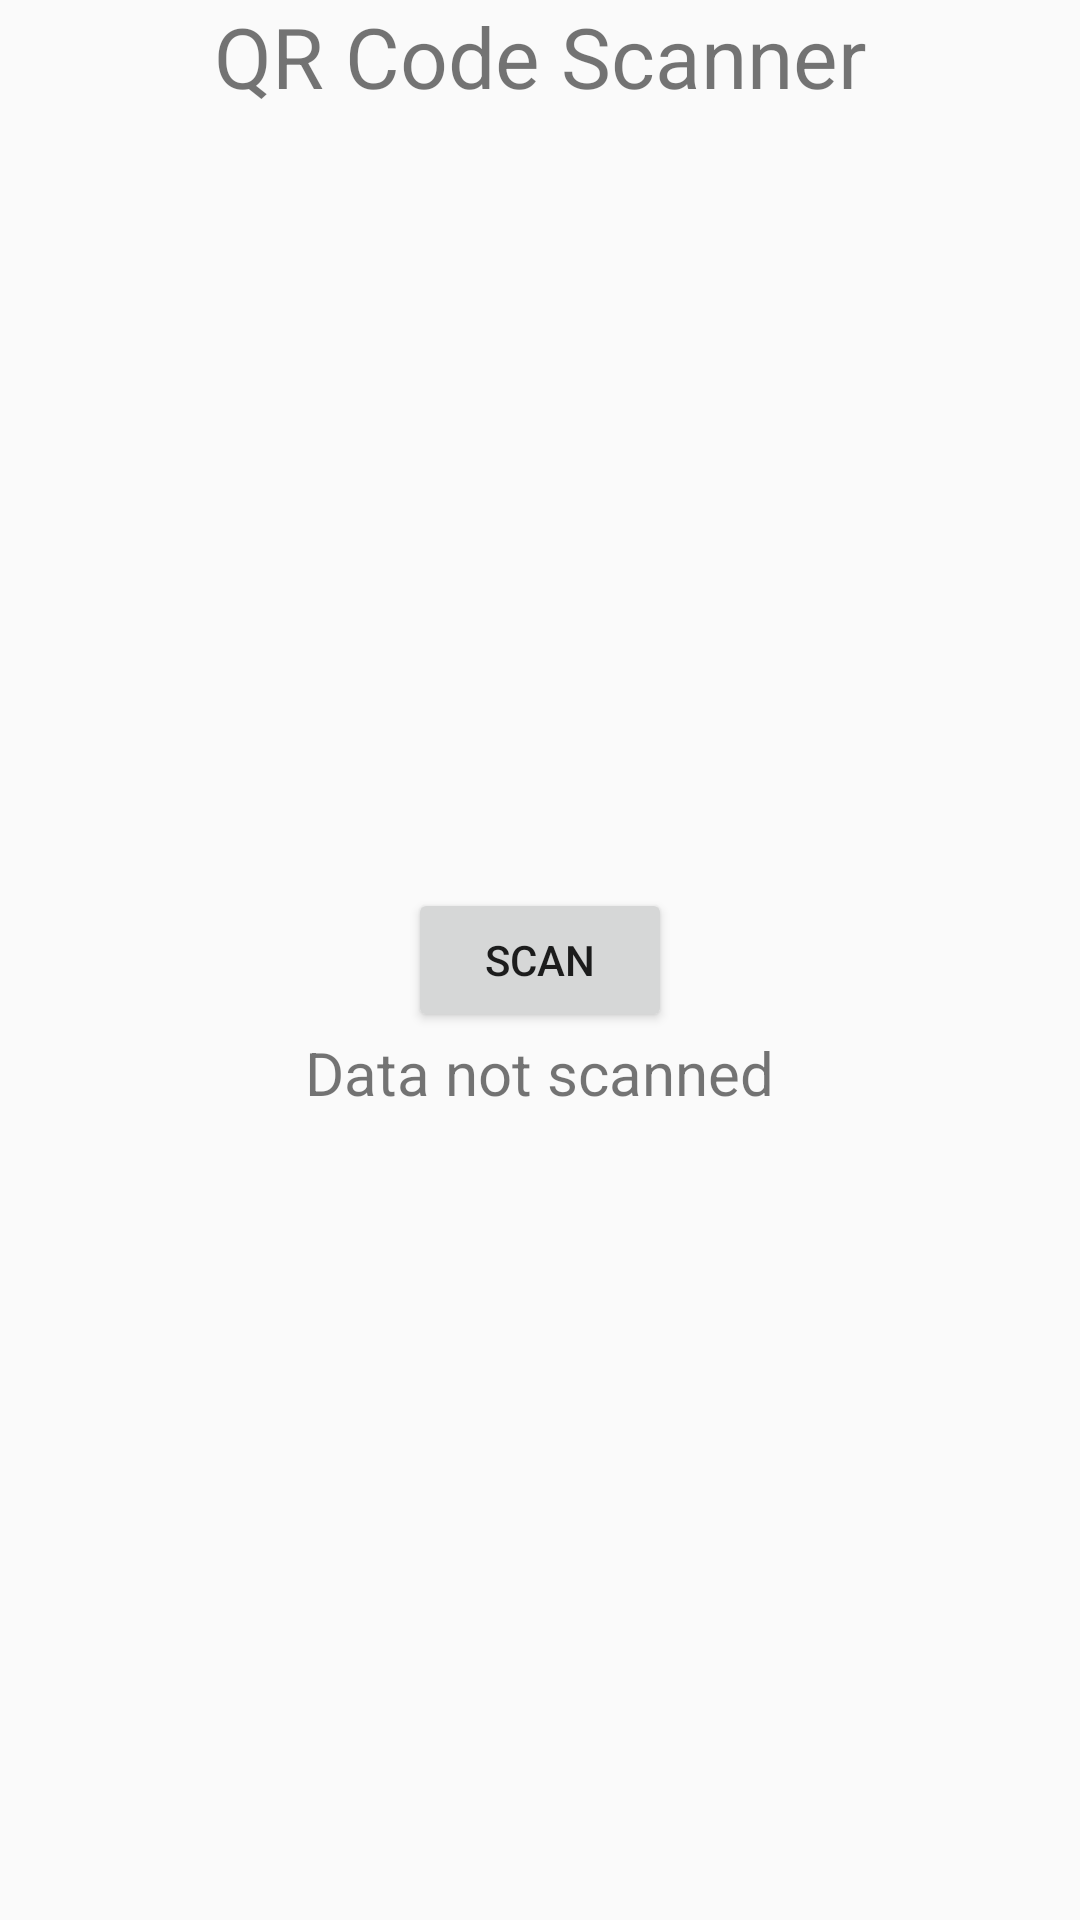

Android layout source for this screen:
<!-- AndroidManifest.xml: application theme AppTheme -->
<!-- res/layout/activity_scanner.xml -->
<?xml version="1.0" encoding="utf-8"?>
<RelativeLayout xmlns:android="http://schemas.android.com/apk/res/android"
    xmlns:app="http://schemas.android.com/apk/res-auto"
    xmlns:tools="http://schemas.android.com/tools"
    android:layout_width="match_parent"
    android:layout_height="match_parent"
    tools:context="com.example.satyarth.encryptedqrcode.ScannerActivity">

    <TextView
        android:layout_width="wrap_content"
        android:layout_height="wrap_content"
        android:text="QR Code Scanner"
        android:textSize="28dp"
        android:layout_centerHorizontal="true"/>
    <Button
        android:layout_width="wrap_content"
        android:layout_height="wrap_content"
        android:layout_centerHorizontal="true"
        android:layout_centerVertical="true"
        android:text="SCAN"
        android:id="@+id/scan_button"/>
    <TextView
        android:layout_width="wrap_content"
        android:layout_height="wrap_content"
        android:layout_centerHorizontal="true"
        android:layout_below="@id/scan_button"
        android:text="Data not scanned"
        android:textSize="20dp"
        android:id="@+id/result"/>

</RelativeLayout>
<!-- resources referenced by this layout -->
<resources>
  <style name="AppTheme" parent="Theme.AppCompat.DayNight.DarkActionBar">
          
      </style>
</resources>
